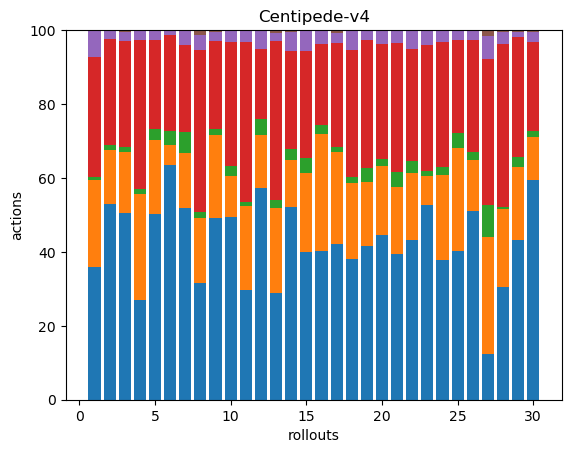

Values plotted in this chart, from the file beside it:
130, 85, 3, 118, 25, 1, 0, 0, 0, 0, 0, 0, 0, 0, 0, 0, 0, 0
163, 45, 4, 89, 6, 1, 0, 0, 0, 0, 0, 0, 0, 0, 0, 0, 0, 0
190, 62, 5, 108, 9, 2, 0, 0, 0, 0, 0, 0, 0, 0, 0, 0, 0, 0
58, 62, 3, 87, 6, 0, 0, 0, 0, 0, 0, 0, 0, 0, 0, 0, 0, 0
113, 45, 7, 54, 6, 0, 0, 0, 0, 0, 0, 0, 0, 0, 0, 0, 0, 0
135, 12, 8, 55, 3, 0, 0, 0, 0, 0, 0, 0, 0, 0, 0, 0, 0, 0
117, 33, 13, 53, 9, 0, 0, 0, 0, 0, 0, 0, 0, 0, 0, 0, 0, 0
119, 66, 6, 165, 15, 5, 0, 0, 0, 0, 0, 0, 0, 0, 0, 0, 0, 0
169, 77, 5, 82, 8, 2, 0, 0, 0, 0, 0, 0, 0, 0, 0, 0, 0, 0
94, 21, 5, 64, 6, 0, 0, 0, 0, 0, 0, 0, 0, 0, 0, 0, 0, 0
111, 84, 5, 161, 11, 1, 0, 0, 0, 0, 0, 0, 0, 0, 0, 0, 0, 0
79, 20, 6, 26, 7, 0, 0, 0, 0, 0, 0, 0, 0, 0, 0, 0, 0, 0
96, 77, 7, 143, 7, 3, 0, 0, 0, 0, 0, 0, 0, 0, 0, 0, 0, 0
201, 49, 12, 102, 20, 2, 0, 0, 0, 0, 0, 0, 0, 0, 0, 0, 0, 0
58, 31, 6, 42, 8, 0, 0, 0, 0, 0, 0, 0, 0, 0, 0, 0, 0, 0
86, 68, 5, 47, 8, 0, 0, 0, 0, 0, 0, 0, 0, 0, 0, 0, 0, 0
167, 98, 6, 111, 11, 3, 0, 0, 0, 0, 0, 0, 0, 0, 0, 0, 0, 0
70, 38, 3, 63, 10, 0, 0, 0, 0, 0, 0, 0, 0, 0, 0, 0, 0, 0
77, 32, 7, 64, 5, 0, 0, 0, 0, 0, 0, 0, 0, 0, 0, 0, 0, 0
117, 49, 5, 82, 10, 0, 0, 0, 0, 0, 0, 0, 0, 0, 0, 0, 0, 0
122, 56, 12, 108, 10, 1, 0, 0, 0, 0, 0, 0, 0, 0, 0, 0, 0, 0
119, 50, 9, 84, 14, 0, 0, 0, 0, 0, 0, 0, 0, 0, 0, 0, 0, 0
176, 26, 5, 114, 12, 1, 0, 0, 0, 0, 0, 0, 0, 0, 0, 0, 0, 0
84, 51, 5, 75, 7, 0, 0, 0, 0, 0, 0, 0, 0, 0, 0, 0, 0, 0
59, 41, 6, 37, 4, 0, 0, 0, 0, 0, 0, 0, 0, 0, 0, 0, 0, 0
93, 25, 4, 55, 5, 0, 0, 0, 0, 0, 0, 0, 0, 0, 0, 0, 0, 0
45, 116, 31, 144, 23, 6, 0, 0, 0, 0, 0, 0, 0, 0, 0, 0, 0, 0
131, 90, 2, 189, 14, 2, 0, 0, 0, 0, 0, 0, 0, 0, 0, 0, 0, 0
113, 52, 7, 85, 4, 1, 0, 0, 0, 0, 0, 0, 0, 0, 0, 0, 0, 0
224, 44, 6, 91, 10, 2, 0, 0, 0, 0, 0, 0, 0, 0, 0, 0, 0, 0
